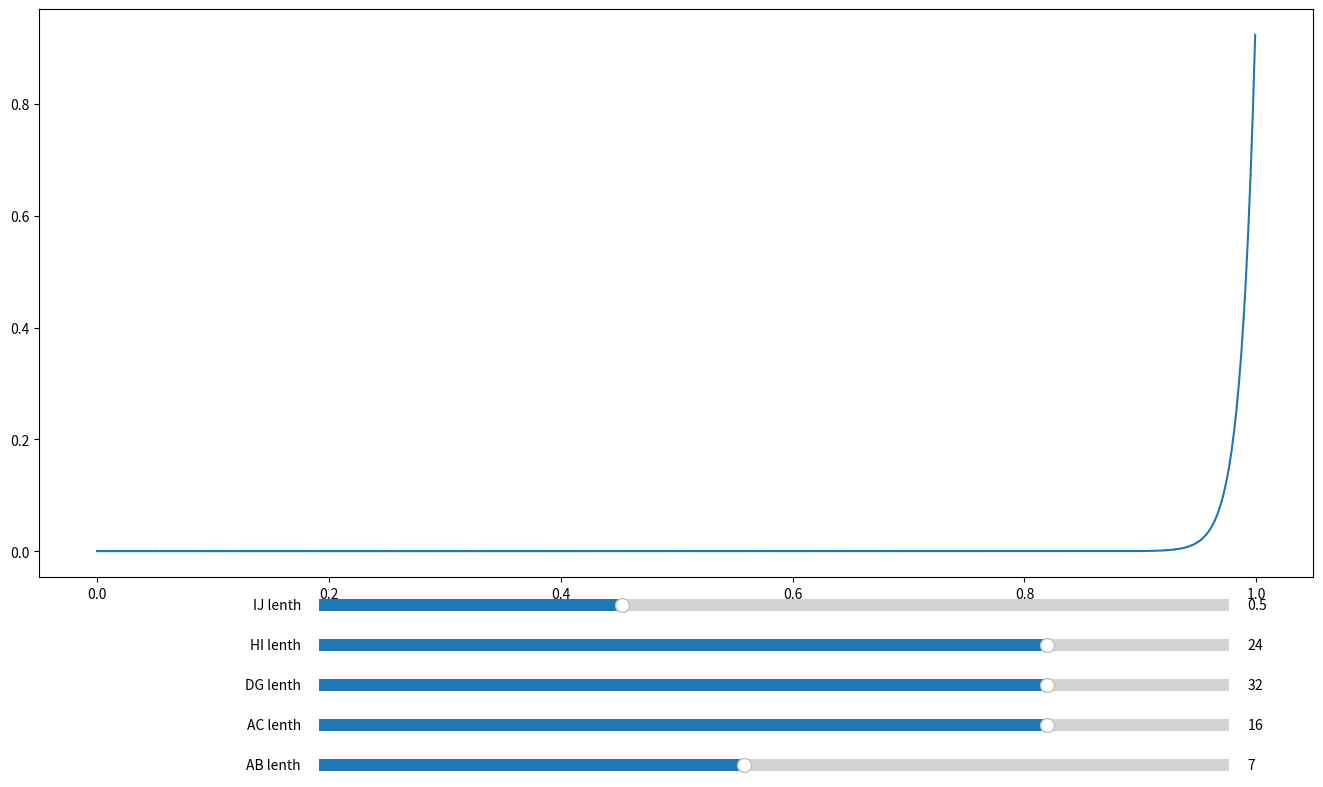

Here is the Python script that generated this plot:
import matplotlib.pyplot as plt
import numpy as np
from matplotlib.widgets import Slider, Button, RadioButtons

'''
x = np.linspace(1, 5, 50)
fig, (ax1, ax2, ax3, ax4) = plt.subplots(1, 4)
ax1.plot(x, x, **{ 'marker':'x' }, label='linear')
ax2.plot(x, x**2, **{ 'marker':'X' }, label='two' )
ax3.plot(x, x**3, **{ 'marker':'v' }, label='tree' )
ax4.plot(x, x**4, **{ 'marker':'1' }, label='four' )
'''
fig, ax = plt.subplots(1, 1, figsize=(14,8))
plt.subplots_adjust(left=0.05, bottom=0.25, right=0.96, top=0.96)

axcolor = 'lightgoldenrodyellow'
t = np.arange(0.0, 1.0, 0.001)
ABi = 7
ACi = 16
DGi = 32
HIi = 24
IJi = 0.5
change = t**(ABi+ACi+DGi+HIi+IJi)

line, = plt.plot(t, change, **{ 'marker':',' }, label='linear')

ABax = plt.axes([0.25, 0.0, 0.65, 0.03], facecolor=axcolor)
ABs = Slider(ABax, 'AB lenth', 0, 15, valinit=ABi, valstep=0.01)
ACax = plt.axes([0.25, 0.05, 0.65, 0.03], facecolor=axcolor)
ACs = Slider(ACax, 'AC lenth', 0, 20, valinit=ACi, valstep=0.01)
DGax = plt.axes([0.25, 0.10, 0.65, 0.03], facecolor=axcolor)
DGs = Slider(DGax, 'DG lenth', 0, 40, valinit=DGi, valstep=0.01)
HIax = plt.axes([0.25, 0.15, 0.65, 0.03], facecolor=axcolor)
HIs = Slider(HIax, 'HI lenth', 0, 30, valinit=HIi, valstep=0.01)
IJax = plt.axes([0.25, 0.20, 0.65, 0.03], facecolor=axcolor)
IJs = Slider(IJax, 'IJ lenth', 0, 1.5,valinit=IJi, valstep=0.01)

def update(val):
	AB = ABs.val
	AC = ACs.val
	DG = DGs.val
	HI = HIs.val
	IJ = IJs.val
	change = t**(AB+AC+DG+HI+IJ)
	line.set_ydata(change)
	fig.canvas.draw_idle()

ABs.on_changed(update)
ACs.on_changed(update)
DGs.on_changed(update)
HIs.on_changed(update)
IJs.on_changed(update)
'''
def reset(event):
resetax = plt.axes([0.8, 0.025, 0.1, 0.04])
button = Button(resetax, 'Reset', color=axcolor, hovercolor='0.975')
'''

plt.show()

